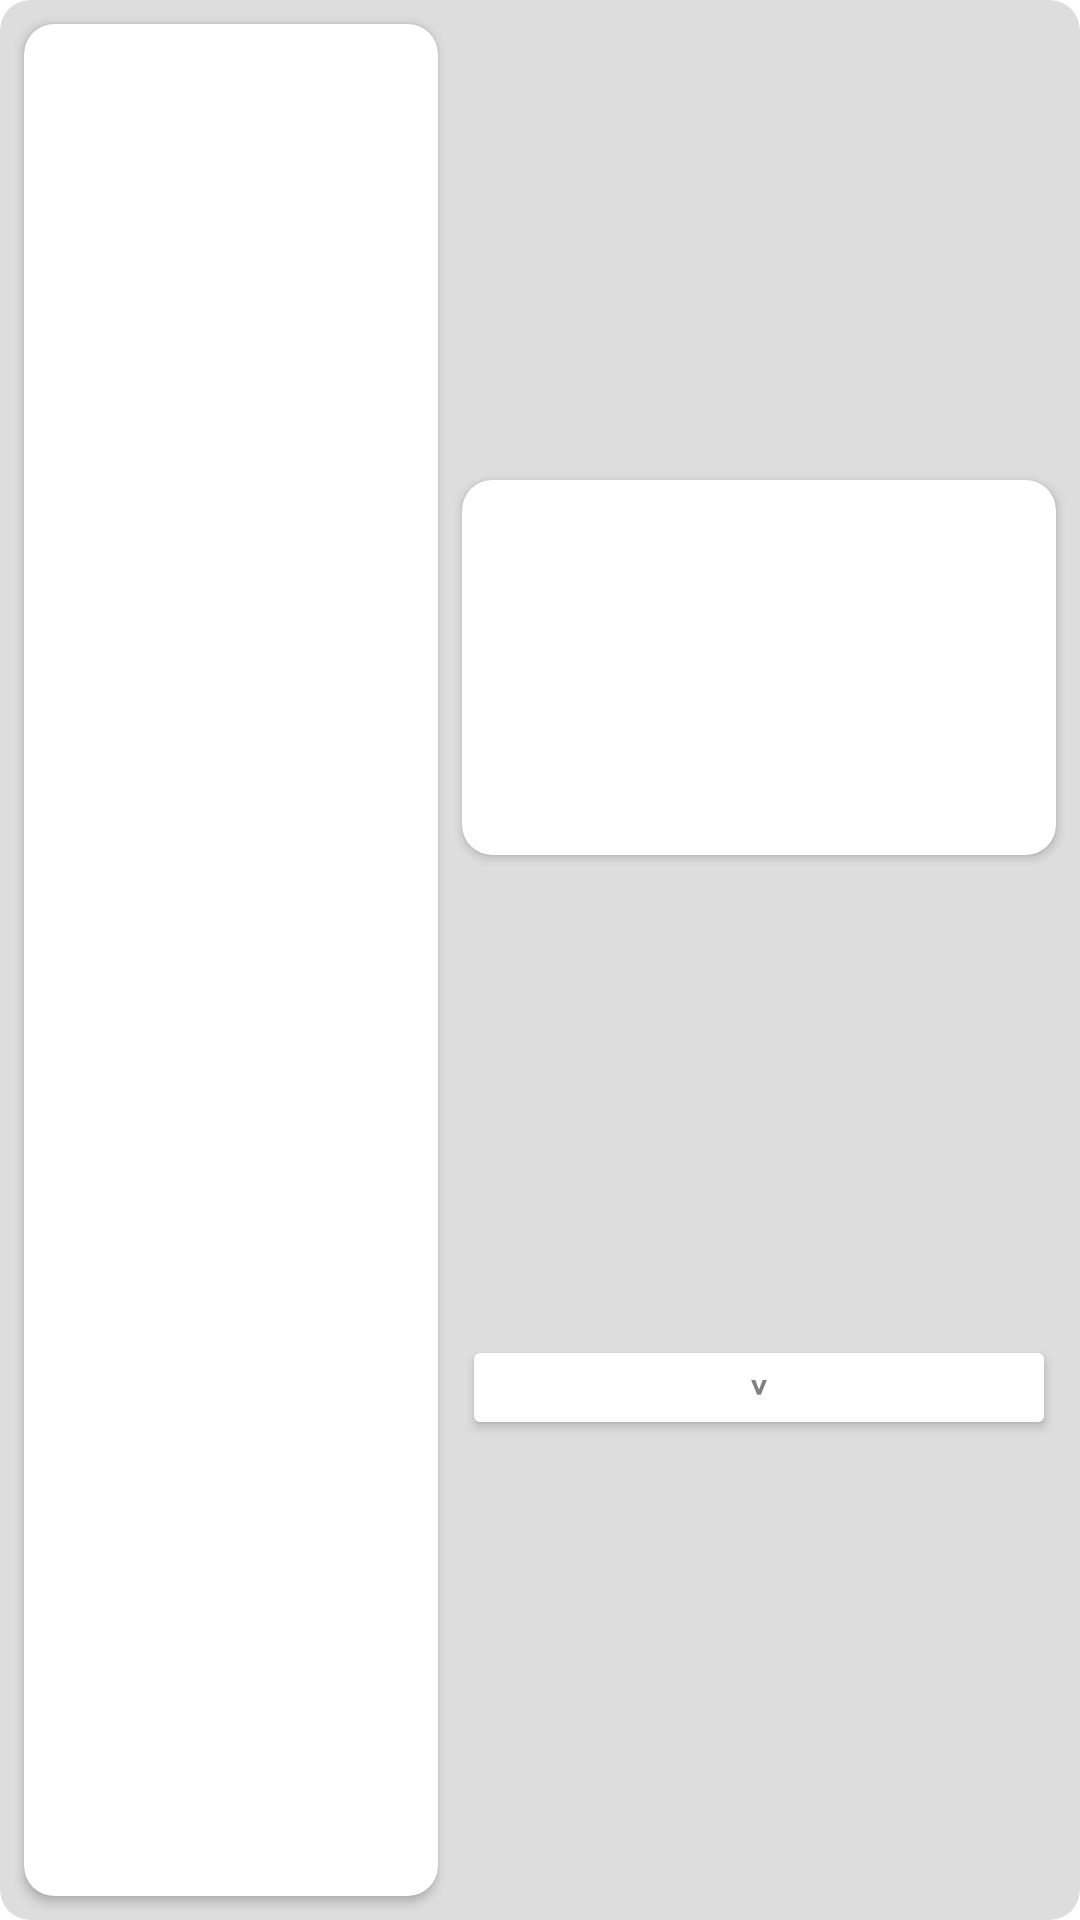

Android layout source for this screen:
<!-- AndroidManifest.xml: application theme Theme.Servitodo -->
<!-- res/layout/fragment_pedido.xml -->
<?xml version="1.0" encoding="utf-8"?>
<androidx.cardview.widget.CardView xmlns:android="http://schemas.android.com/apk/res/android"
    xmlns:app="http://schemas.android.com/apk/res-auto"
    xmlns:tools="http://schemas.android.com/tools"
    android:id="@+id/cardPedido"
    android:layout_width="match_parent"
    android:layout_height="wrap_content"
    android:layout_marginStart="8dp"
    android:layout_marginTop="12dp"
    android:layout_marginEnd="8dp"
    android:layout_marginBottom="12dp"
    app:cardBackgroundColor="#DDDDDD"
    app:cardCornerRadius="10dp"
    app:cardElevation="0dp"
    app:cardMaxElevation="0dp">

    <androidx.constraintlayout.widget.ConstraintLayout
        android:layout_width="match_parent"
        android:layout_height="match_parent">

        <androidx.cardview.widget.CardView
            android:id="@+id/cardImgPedido"
            android:layout_width="0dp"
            android:layout_height="0dp"
            android:layout_marginStart="8dp"
            android:layout_marginTop="8dp"
            android:layout_marginEnd="4dp"
            android:layout_marginBottom="8dp"
            app:cardBackgroundColor="#FFFFFF"
            app:cardCornerRadius="10dp"
            app:layout_constraintBottom_toBottomOf="parent"
            app:layout_constraintEnd_toStartOf="@+id/guideline25"
            app:layout_constraintStart_toStartOf="parent"
            app:layout_constraintTop_toTopOf="parent">

            <androidx.constraintlayout.widget.ConstraintLayout
                android:layout_width="match_parent"
                android:layout_height="match_parent">

                <ImageView
                    android:id="@+id/imgPedido"
                    android:layout_width="0dp"
                    android:layout_height="0dp"
                    android:layout_margin="5dp"
                    app:layout_constraintBottom_toBottomOf="parent"
                    app:layout_constraintEnd_toEndOf="parent"
                    app:layout_constraintStart_toStartOf="parent"
                    app:layout_constraintTop_toTopOf="parent"
                    tools:src="@tools:sample/avatars" />
            </androidx.constraintlayout.widget.ConstraintLayout>


        </androidx.cardview.widget.CardView>

        <androidx.cardview.widget.CardView
            android:id="@+id/cardDetallePedido"
            android:layout_width="0dp"
            android:layout_height="wrap_content"
            android:layout_marginStart="4dp"
            android:layout_marginTop="8dp"
            android:layout_marginEnd="8dp"
            android:layout_marginBottom="8dp"
            app:cardBackgroundColor="#FFFFFF"
            app:cardCornerRadius="10dp"
            app:layout_constraintBottom_toTopOf="@+id/detallePedidoClienteButton"
            app:layout_constraintEnd_toEndOf="parent"
            app:layout_constraintStart_toStartOf="@+id/guideline25"
            app:layout_constraintTop_toTopOf="parent">

            <androidx.constraintlayout.widget.ConstraintLayout
                android:layout_width="match_parent"
                android:layout_height="match_parent">

                <TextView
                    android:id="@+id/txtRubro"
                    android:layout_width="0dp"
                    android:layout_height="wrap_content"
                    android:layout_marginStart="8dp"
                    android:layout_marginTop="8dp"
                    android:layout_marginEnd="8dp"
                    android:layout_marginBottom="8dp"
                    android:textAlignment="center"
                    android:textSize="14sp"
                    app:layout_constraintBottom_toTopOf="@+id/guideline7"
                    app:layout_constraintEnd_toEndOf="parent"
                    app:layout_constraintStart_toEndOf="@+id/txtNombrePrestador"
                    app:layout_constraintTop_toTopOf="parent" />

                <TextView
                    android:id="@+id/txtNombrePrestador"
                    android:layout_width="0dp"
                    android:layout_height="wrap_content"
                    android:layout_marginStart="8dp"
                    android:layout_marginTop="8dp"
                    android:layout_marginEnd="8dp"
                    android:layout_marginBottom="8dp"
                    android:textAlignment="center"
                    android:textSize="20sp"
                    android:textStyle="bold"
                    app:layout_constraintBottom_toTopOf="@+id/guideline7"
                    app:layout_constraintEnd_toStartOf="@+id/txtRubro"
                    app:layout_constraintStart_toStartOf="parent"
                    app:layout_constraintTop_toTopOf="parent" />


                <TextView
                    android:id="@+id/txtEstado"
                    android:layout_width="0dp"
                    android:layout_height="wrap_content"
                    android:layout_marginStart="8dp"
                    android:layout_marginTop="8dp"
                    android:layout_marginEnd="8dp"
                    android:layout_marginBottom="8dp"
                    android:textAlignment="center"
                    android:textStyle="bold"
                    app:layout_constraintBottom_toBottomOf="parent"
                    app:layout_constraintEnd_toEndOf="parent"
                    app:layout_constraintStart_toEndOf="@+id/txtPrecio"
                    app:layout_constraintTop_toTopOf="@+id/guideline11" />

                <TextView
                    android:id="@+id/txtHorario"
                    android:layout_width="0dp"
                    android:layout_height="wrap_content"
                    android:layout_marginStart="8dp"
                    android:layout_marginTop="8dp"
                    android:layout_marginEnd="8dp"
                    android:layout_marginBottom="8dp"
                    android:textAlignment="center"
                    app:layout_constraintBottom_toTopOf="@+id/guideline11"
                    app:layout_constraintEnd_toEndOf="parent"
                    app:layout_constraintStart_toStartOf="parent"
                    app:layout_constraintTop_toTopOf="@+id/guideline7" />

                <TextView
                    android:id="@+id/txtPrecio"
                    android:layout_width="0dp"
                    android:layout_height="wrap_content"
                    android:layout_marginStart="8dp"
                    android:layout_marginTop="8dp"
                    android:layout_marginEnd="8dp"
                    android:layout_marginBottom="8dp"
                    android:textAlignment="center"
                    android:textStyle="bold"
                    app:layout_constraintBottom_toBottomOf="parent"
                    app:layout_constraintEnd_toStartOf="@+id/txtEstado"
                    app:layout_constraintStart_toStartOf="parent"
                    app:layout_constraintTop_toTopOf="@+id/guideline11" />

                <androidx.constraintlayout.widget.Guideline
                    android:id="@+id/guideline7"
                    android:layout_width="wrap_content"
                    android:layout_height="wrap_content"
                    android:orientation="horizontal"
                    app:layout_constraintGuide_begin="45dp" />

                <androidx.constraintlayout.widget.Guideline
                    android:id="@+id/guideline11"
                    android:layout_width="wrap_content"
                    android:layout_height="wrap_content"
                    android:orientation="horizontal"
                    app:layout_constraintGuide_begin="90dp" />

            </androidx.constraintlayout.widget.ConstraintLayout>
        </androidx.cardview.widget.CardView>


        <Button
            android:id="@+id/detallePedidoClienteButton"
            android:layout_width="0dp"
            android:layout_height="35dp"
            android:layout_marginStart="4dp"
            android:layout_marginEnd="8dp"
            android:layout_marginBottom="8dp"
            android:backgroundTint="#FFFFFF"
            android:insetTop="0dp"
            android:insetBottom="0dp"
            android:rotationX="180"
            android:text="^"
            android:textColor="#808080"
            app:layout_constraintBottom_toBottomOf="parent"
            app:layout_constraintEnd_toEndOf="parent"
            app:layout_constraintStart_toStartOf="@+id/guideline25"
            app:layout_constraintTop_toBottomOf="@+id/cardDetallePedido" />

        <androidx.constraintlayout.widget.Guideline
            android:id="@+id/guideline25"
            android:layout_width="wrap_content"
            android:layout_height="wrap_content"
            android:orientation="vertical"
            app:layout_constraintGuide_begin="150dp" />

    </androidx.constraintlayout.widget.ConstraintLayout>

</androidx.cardview.widget.CardView>
<!-- resources referenced by this layout -->
<resources>
  <style name="Theme.Servitodo" parent="Theme.MaterialComponents.DayNight.NoActionBar">
          
          <item name="colorPrimary">@color/blue_state</item>
          <item name="colorPrimaryVariant">@color/blue_state</item>
          <item name="colorOnPrimary">@color/white</item>
          
          <item name="colorSecondary">@color/teal_200</item>
          <item name="colorSecondaryVariant">@color/teal_700</item>
          <item name="colorOnSecondary">@color/black</item>
          
          <item name="android:statusBarColor" tools:targetApi="l">?attr/colorPrimaryVariant</item>
          
      </style>
  <color name="blue_state">#03A9F4</color>
  <color name="white">#FFFFFFFF</color>
  <color name="teal_200">#FF03DAC5</color>
  <color name="teal_700">#FF018786</color>
  <color name="black">#FF000000</color>
</resources>
